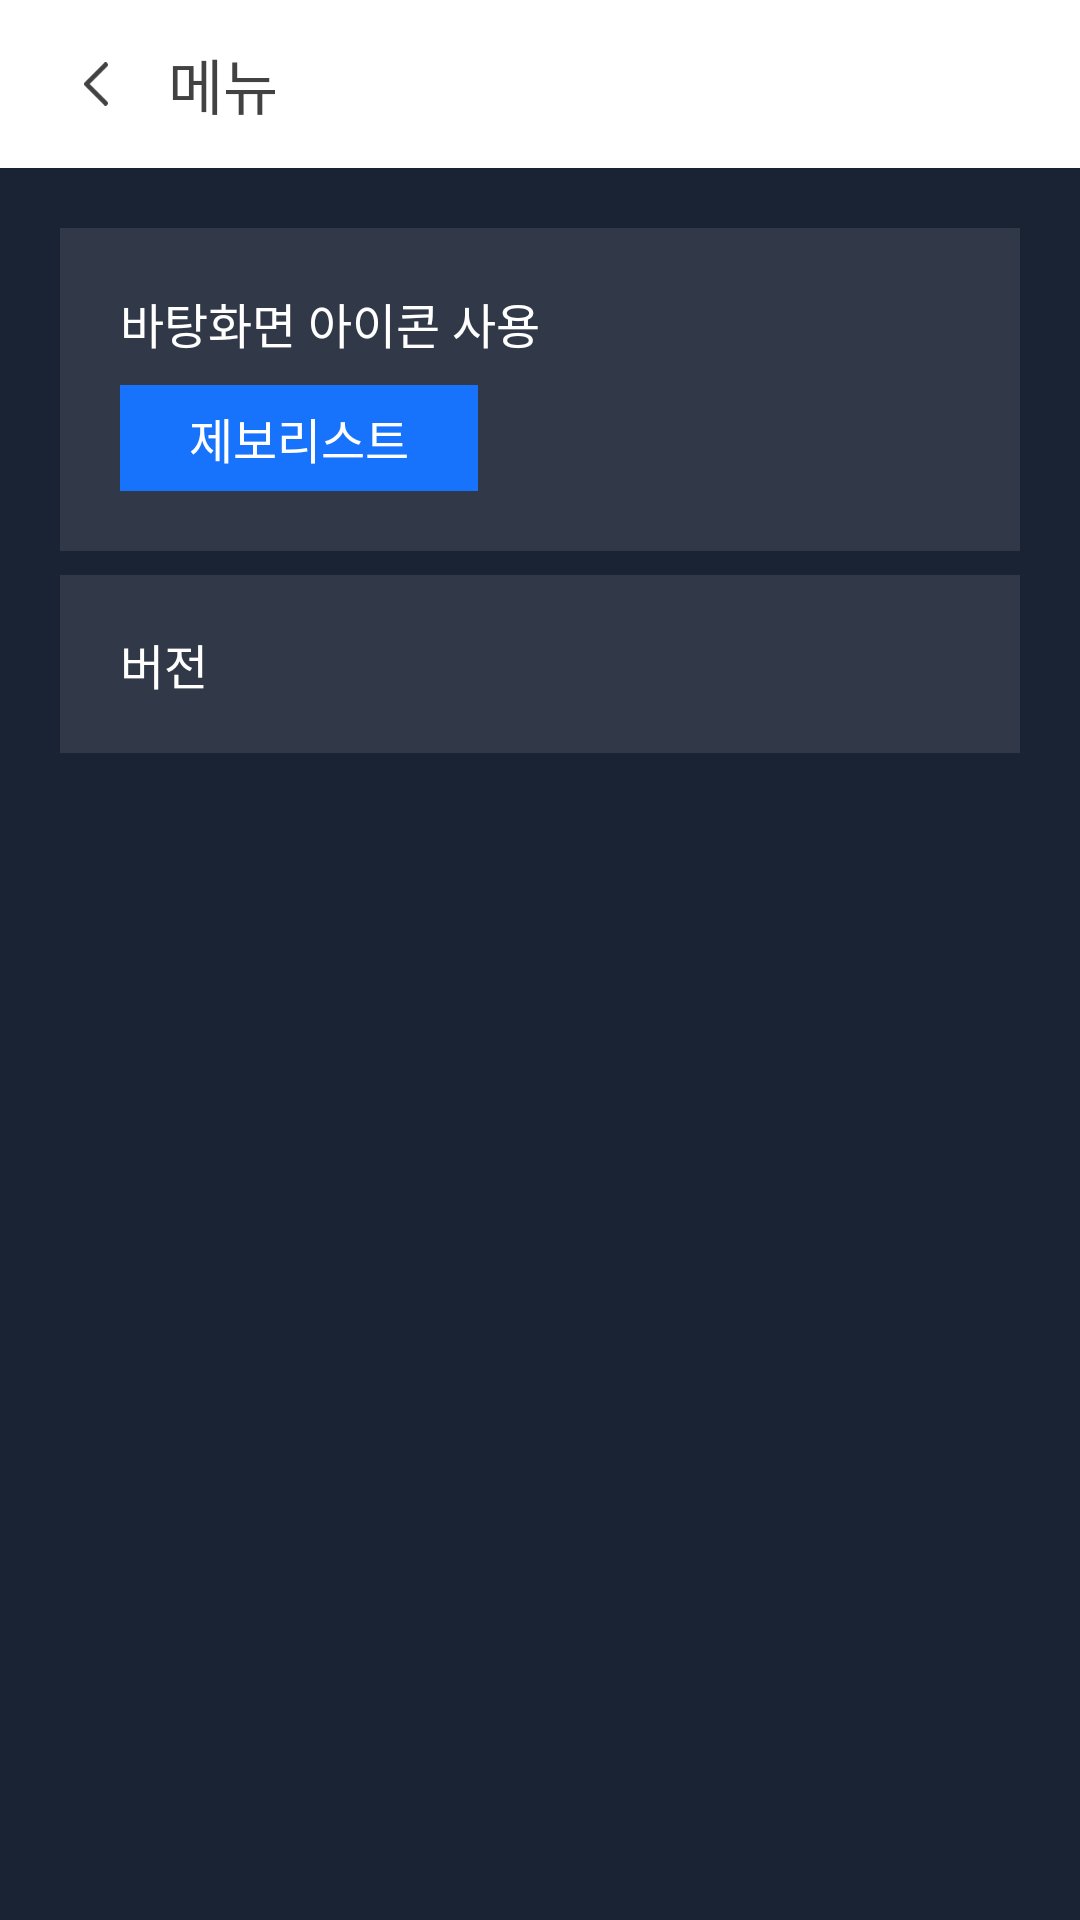

Produce the Android XML layout that renders to this screen, including the resource entries it uses.
<!-- AndroidManifest.xml: application theme Theme.MyTipOff -->
<!-- res/layout/activity_setting.xml -->
<?xml version="1.0" encoding="utf-8"?>
<layout xmlns:android="http://schemas.android.com/apk/res/android"
    xmlns:app="http://schemas.android.com/apk/res-auto"
    xmlns:tools="http://schemas.android.com/tools">

    <data>
        <variable
            name="activity"
            type="com.life.myTipOff.ui.SettingActivity" />
    </data>

    <androidx.constraintlayout.widget.ConstraintLayout
        android:layout_width="match_parent"
        android:layout_height="match_parent"
        android:background="@color/color_1A2334">

        <androidx.constraintlayout.widget.ConstraintLayout
            android:id="@+id/clToolbar"
            android:layout_width="0dp"
            android:layout_height="56dp"
            android:background="@color/white"
            app:layout_constraintTop_toTopOf="parent"
            app:layout_constraintStart_toStartOf="parent"
            app:layout_constraintEnd_toEndOf="parent">

            <androidx.appcompat.widget.AppCompatImageView
                android:id="@+id/ivBack"
                android:layout_width="8dp"
                android:layout_height="16dp"
                android:src="@drawable/ic_back"
                android:layout_marginStart="28dp"
                app:layout_constraintTop_toTopOf="parent"
                app:layout_constraintBottom_toBottomOf="parent"
                app:layout_constraintStart_toStartOf="parent"/>

            <androidx.appcompat.widget.AppCompatTextView
                android:id="@+id/tvTitle"
                android:layout_width="wrap_content"
                android:layout_height="wrap_content"
                android:textSize="20dp"
                android:text="@string/setting_menu"
                android:textColor="@color/color_424242"
                android:layout_marginStart="20dp"
                app:layout_constraintTop_toTopOf="parent"
                app:layout_constraintBottom_toBottomOf="parent"
                app:layout_constraintStart_toEndOf="@+id/ivBack"/>

            <FrameLayout
                android:id="@+id/flBackButton"
                android:layout_width="0dp"
                android:layout_height="0dp"
                android:onClick="@{() -> activity.clickBack()}"
                app:layout_constraintTop_toTopOf="parent"
                app:layout_constraintBottom_toBottomOf="parent"
                app:layout_constraintStart_toStartOf="parent"
                app:layout_constraintEnd_toEndOf="@id/tvTitle"/>
        </androidx.constraintlayout.widget.ConstraintLayout>

        <androidx.constraintlayout.widget.ConstraintLayout
            android:id="@+id/clBackgroundSetting"
            android:layout_width="0dp"
            android:layout_height="wrap_content"
            android:background="@color/color_313948"
            android:padding="20dp"
            android:layout_marginTop="20dp"
            android:layout_marginHorizontal="20dp"
            app:layout_constraintTop_toBottomOf="@+id/clToolbar"
            app:layout_constraintStart_toStartOf="parent"
            app:layout_constraintEnd_toEndOf="parent">

            <androidx.appcompat.widget.AppCompatTextView
                android:id="@+id/tvBackgroundSwitchTitle"
                android:layout_width="wrap_content"
                android:layout_height="wrap_content"
                android:textSize="16dp"
                android:text="@string/setting_use_background_title"
                android:textColor="@color/white"
                app:layout_constraintTop_toTopOf="parent"
                app:layout_constraintStart_toStartOf="parent"/>

            <FrameLayout
                android:id="@+id/flReportListButton"
                android:layout_width="wrap_content"
                android:layout_height="wrap_content"
                android:background="@color/color_1873FC"
                android:layout_marginTop="9dp"
                app:layout_constraintTop_toBottomOf="@+id/tvBackgroundSwitchTitle"
                app:layout_constraintStart_toStartOf="parent">

                <androidx.appcompat.widget.AppCompatTextView
                    android:id="@+id/tvReportList"
                    android:layout_width="wrap_content"
                    android:layout_height="wrap_content"
                    android:textSize="16dp"
                    android:text="@string/setting_report_list"
                    android:textColor="@color/white"
                    android:layout_marginVertical="6dp"
                    android:layout_marginHorizontal="23dp"
                    app:layout_constraintTop_toTopOf="parent"
                    app:layout_constraintStart_toStartOf="parent"/>
            </FrameLayout>

            <androidx.appcompat.widget.SwitchCompat
                android:id="@+id/swBackground"
                android:layout_width="wrap_content"
                android:layout_height="wrap_content"
                android:enabled="false"
                android:track="@drawable/switch_track_selector"
                android:thumb="@drawable/switch_thumb_selector"
                app:trackTint="@color/switch_track_tint_selector"
                app:layout_constraintTop_toTopOf="parent"
                app:layout_constraintEnd_toEndOf="parent"/>

            <FrameLayout
                android:id="@+id/flPermissionButton"
                android:layout_width="0dp"
                android:layout_height="0dp"
                android:onClick="@{() -> activity.clickPermissionButton()}"
                app:layout_constraintTop_toTopOf="parent"
                app:layout_constraintStart_toStartOf="@+id/swBackground"
                app:layout_constraintBottom_toBottomOf="parent"
                app:layout_constraintEnd_toEndOf="parent"/>

        </androidx.constraintlayout.widget.ConstraintLayout>

        <androidx.constraintlayout.widget.ConstraintLayout
            android:id="@+id/clVersion"
            android:layout_width="0dp"
            android:layout_height="wrap_content"
            android:background="@color/color_313948"
            android:paddingVertical="18dp"
            android:paddingHorizontal="20dp"
            android:layout_marginTop="8dp"
            android:layout_marginHorizontal="20dp"
            app:layout_constraintTop_toBottomOf="@+id/clBackgroundSetting"
            app:layout_constraintStart_toStartOf="parent"
            app:layout_constraintEnd_toEndOf="parent">

            <androidx.appcompat.widget.AppCompatTextView
                android:id="@+id/tvVersionTitle"
                android:layout_width="wrap_content"
                android:layout_height="wrap_content"
                android:textSize="16dp"
                android:text="@string/setting_version"
                android:textColor="@color/white"
                app:layout_constraintTop_toTopOf="parent"
                app:layout_constraintStart_toStartOf="parent"/>

            <androidx.appcompat.widget.AppCompatTextView
                android:id="@+id/tvVersion"
                android:layout_width="wrap_content"
                android:layout_height="wrap_content"
                android:textSize="16dp"
                android:textColor="@color/white"
                app:layout_constraintTop_toTopOf="parent"
                app:layout_constraintEnd_toEndOf="parent"
                tools:text="v1.02"/>
        </androidx.constraintlayout.widget.ConstraintLayout>
    </androidx.constraintlayout.widget.ConstraintLayout>
</layout>
<!-- resources referenced by this layout -->
<resources>
  <color name="color_1873FC">#1873FC</color>
  <color name="color_1A2334">#1A2334</color>
  <color name="color_313948">#313948</color>
  <color name="color_424242">#424242</color>
  <color name="white">#FFFFFFFF</color>
  <!-- drawable ic_back: png bitmap (drawable-hdpi, 274 bytes) -->
  <string name="setting_menu">메뉴</string>
  <string name="setting_report_list">제보리스트</string>
  <string name="setting_use_background_title">바탕화면 아이콘 사용</string>
  <string name="setting_version">버전</string>
  <style name="Theme.MyTipOff" parent="Theme.MaterialComponents.DayNight.NoActionBar">
  
          <item name="android:statusBarColor">#E0E0E0</item>
          <item name="android:windowLightStatusBar">true</item>
      </style>
</resources>
